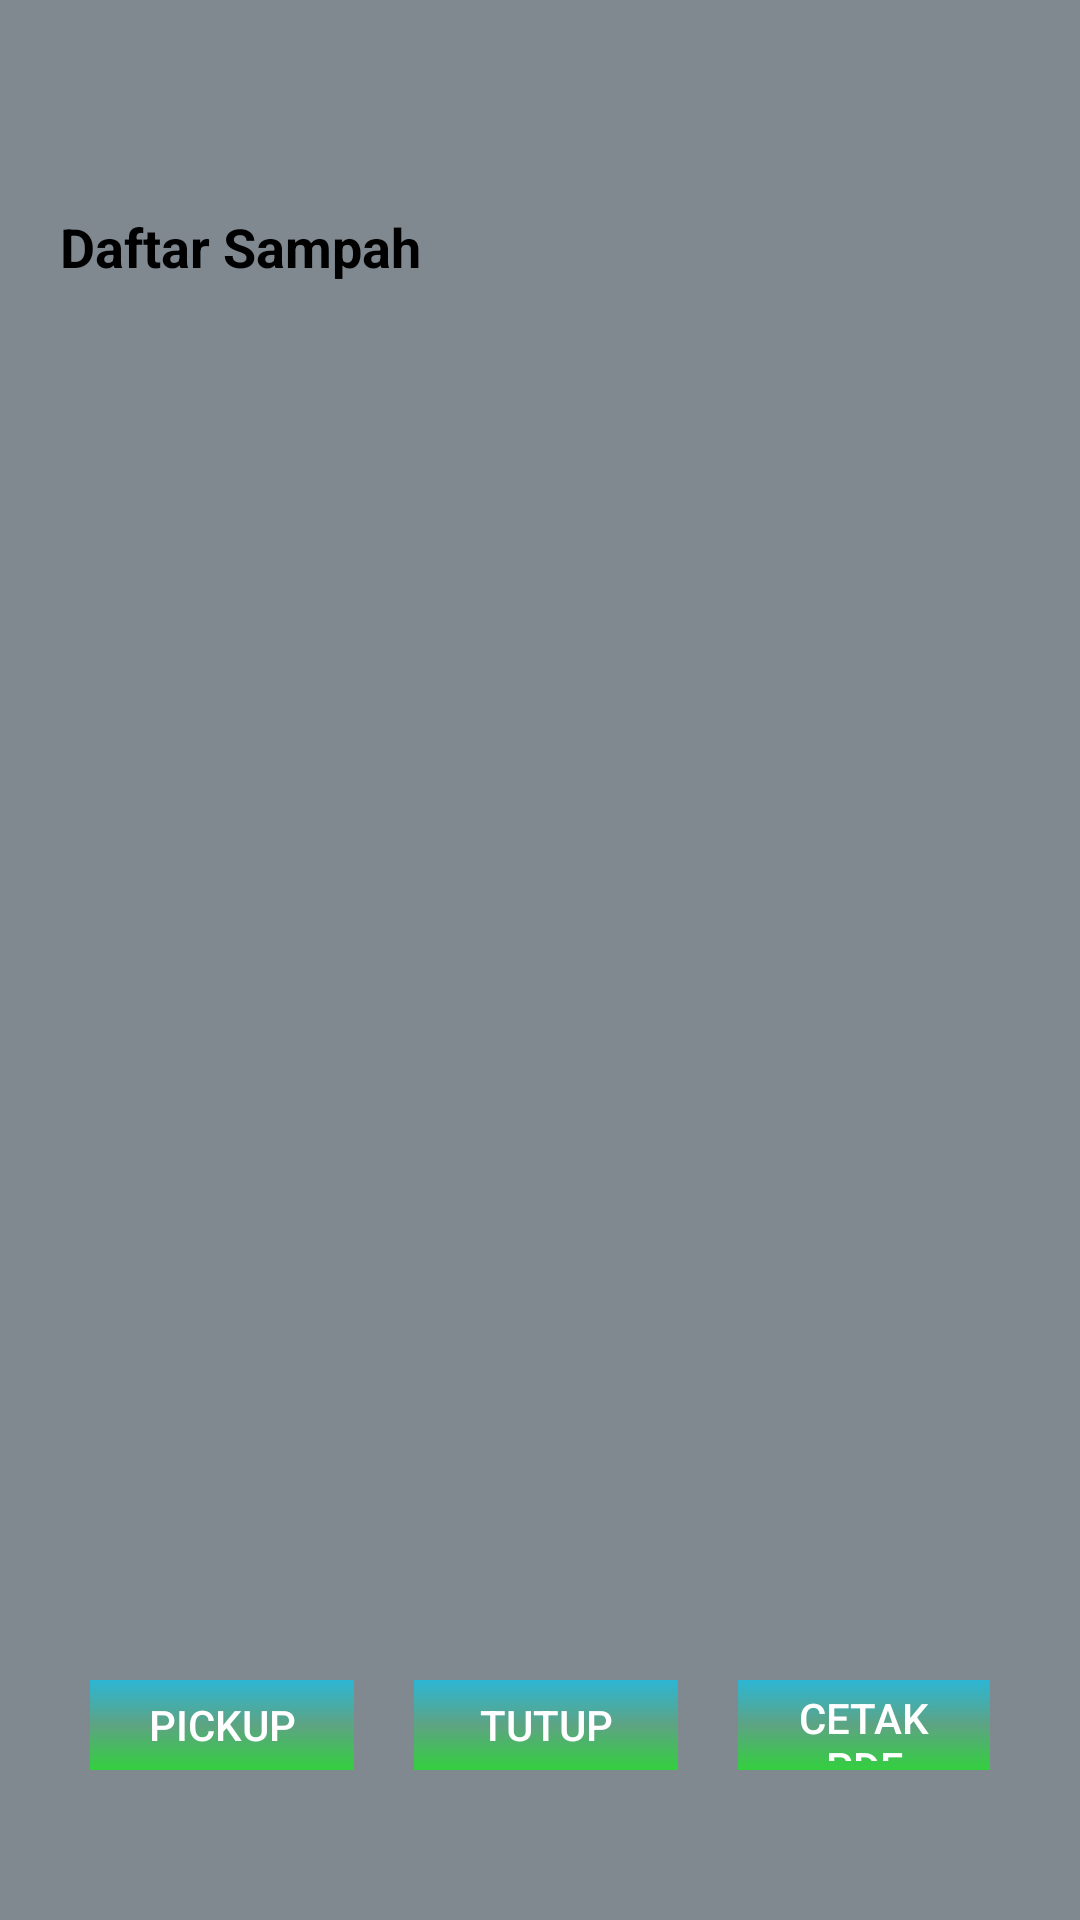

Produce the Android XML layout that renders to this screen, including the resource entries it uses.
<!-- AndroidManifest.xml: application theme Base.Theme.Saber -->
<!-- res/layout/single_pickup_trash_list.xml -->
<?xml version="1.0" encoding="utf-8"?>
<FrameLayout
        android:id="@+id/rootLayoutTrashPickup"
        xmlns:android="http://schemas.android.com/apk/res/android"
        android:background="@color/transparent_blue_dark"
        android:layout_width="match_parent"
        android:layout_height="match_parent">

    <LinearLayout
        android:orientation="vertical"
        android:padding="10dp"
        android:layout_marginTop="30dp"
        android:layout_marginBottom="30dp"
        android:layout_marginStart="10dp"
        android:layout_marginEnd="10dp"
        android:background="@drawable/white_rounded_bg"
        android:layout_width="match_parent"
        android:layout_height="match_parent">

        <LinearLayout
            android:orientation="vertical"
            android:id="@+id/singlePickupDetails"
            android:layout_width="match_parent"
            android:layout_height="wrap_content"/>

        <Space android:layout_width="match_parent" android:layout_height="30dp"/>
        
        <TextView
            android:text="Daftar Sampah"
            style="@style/huge_tittle_text_black"
            android:layout_width="match_parent"
            android:layout_height="wrap_content"/>

        <Space android:layout_width="match_parent" android:layout_height="18dp"/>

        <ScrollView
            android:layout_weight="1"
            android:layout_width="match_parent"
            android:layout_height="0dp">

            <LinearLayout
                android:orientation="vertical"
                android:id="@+id/trashListContainer"
                android:layout_width="match_parent"
                android:layout_height="wrap_content"/>

        </ScrollView>

        <LinearLayout
            android:layout_gravity="center"
            android:layout_width="wrap_content"
            android:layout_height="wrap_content"
            android:orientation="horizontal">

            <androidx.appcompat.widget.AppCompatButton
                    android:layout_gravity="center"
                    android:layout_margin="10dp"
                    style="@style/popUpBtn"
                    android:text="Pickup"
                    android:id="@+id/pickupTrash"
                    android:layout_width="wrap_content"
                    android:layout_height="30dp"/>

            <androidx.appcompat.widget.AppCompatButton
                    android:layout_gravity="center"
                    android:layout_margin="10dp"
                    style="@style/popUpBtn"
                    android:text="TUTUP"
                    android:id="@+id/trashListCloseBtn"
                    android:layout_width="wrap_content"
                    android:layout_height="30dp"/>

            <androidx.appcompat.widget.AppCompatButton
                    android:layout_gravity="center"
                    android:layout_margin="10dp"
                    style="@style/popUpBtn"
                    android:text="Cetak PDF"
                    android:id="@+id/pdfDonwloadTrashList"
                    android:layout_width="wrap_content"
                    android:layout_height="30dp"/>

        </LinearLayout>

    </LinearLayout>

</FrameLayout>
<!-- resources referenced by this layout -->
<resources>
  <color name="transparent_blue_dark">#80021422</color>
  <style name="huge_tittle_text_black" parent="TextAppearance.AppCompat">
          <item name="android:textSize">18sp</item>
          <item name="android:textColor">@color/black</item>
          <item name="android:textAlignment">textStart</item>
          <item name="android:textStyle">bold</item>
      </style>
  <style name="popUpBtn" parent="TextAppearance.AppCompat.Button">
          <item name="android:layout_width">wrap_content</item>
          <item name="android:layout_height">wrap_content</item>
          <item name="android:textSize">14sp</item>
          <item name="android:textColor">@color/white</item>
          <item name="android:paddingStart">10dp</item>
          <item name="android:paddingEnd">10dp</item>
          <item name="android:paddingTop">3dp</item>
          <item name="android:paddingBottom">3dp</item>
          <item name="android:background">@drawable/gradient_3_color_bg_top_global_deco</item>
      </style>
  <style name="Base.Theme.Saber" parent="Theme.MaterialComponents.Light.NoActionBar">
          <item name="android:windowFullscreen">true</item>
          <item name="colorPrimary">@color/green</item>
          <item name="android:spinnerItemStyle">@style/spinnerStyle</item>
          <item name="android:spinnerDropDownItemStyle">@style/spinnerItemStyle</item>
          <item name="android:textColor">@color/calmBlack</item>
      </style>
  <color name="black">#FF000000</color>
  <color name="white">#FFFFFFFF</color>
  <!-- drawable gradient_3_color_bg_top_global_deco (drawable) -->
  <?xml version="1.0" encoding="utf-8"?>
  <shape xmlns:android="http://schemas.android.com/apk/res/android">
      <gradient
          android:angle="90"
          android:startColor="#B715EA1E"
          android:centerColor="#591DD46A"
          android:endColor="#D71DBEE1"/>
  
  </shape>
  <color name="green">#15EA1E</color>
  <style name="spinnerStyle">
          <item name="android:padding">0dp</item>
          <item name="android:textSize">14sp</item>
          <item name="android:textColor">@color/grey2</item>
      </style>
  <style name="spinnerItemStyle">
          <item name="android:background">@color/white</item>
          <item name="android:padding">1dp</item>
          <item name="android:textSize">14sp</item>
          <item name="android:textColor">@color/black</item>
      </style>
  <color name="calmBlack">#222222</color>
  <color name="grey2">#7B7B7B</color>
</resources>
